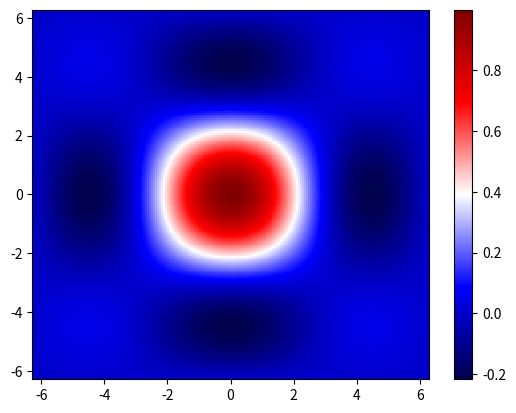

Python code for this plot:

import numpy as np
from matplotlib import pyplot as plt

def prob1():
    def var_of_means(n):
        A = np.random.randn(n,n)
        return A.mean(axis=1).var()

    y = np.array([var_of_means(n) for n in xrange(100, 1100, 100)])
    plt.plot(y)
    plt.show()

def prob2():
    x = np.linspace(-2*np.pi, 2*np.pi, 200)
    plt.plot(x, np.sin(x))
    plt.plot(x, np.cos(x))
    plt.plot(x, np.arctan(x))
    plt.show()

def prob3():
    x1, x2 = np.split(np.linspace(-2, 6, 200), [75])
    # x1, x2 = np.linspace(-2, 1, 75), np.linspace(1, 6, 125)
    plt.plot(x1, 1/(x1 - 1), 'm--', linewidth=4)
    plt.plot(x2, 1/(x2 - 1), 'm--', linewidth=4)
    plt.ylim(-6, 6)
    plt.show()

def prob4_OLD():
    x = np.linspace(-np.pi, np.pi, 200)
    
    plt.subplot(221)
    plt.plot(x, np.sin(x), linewidth=2)
    plt.xlim(-np.pi, np.pi)
    plt.ylim(-2, 2)
    plt.title(r"$\sin(x)$")

    plt.subplot(222)
    plt.plot(x, np.sin(2*x), linewidth=2)
    plt.xlim(-np.pi, np.pi)
    plt.ylim(-2, 2)
    plt.title(r"$\sin(2x)$")

    plt.subplot(223)
    plt.plot(x, 2*np.sin(2*x), linewidth=2)
    plt.xlim(-np.pi, np.pi)
    plt.ylim(-2, 2)
    plt.title(r"$2 \sin(x)$")

    plt.subplot(224)
    plt.plot(x, 2*np.sin(2*x), linewidth=2)
    plt.xlim(-np.pi, np.pi)
    plt.ylim(-2, 2)
    plt.title(r"$2 \sin(2x)$")

    plt.show()

def prob5():
    x = np.linspace(-2*np.pi, 2*np.pi, 200)
    y = np.copy(x)
    X, Y = np.meshgrid(x,y)
    Z = np.sin(X)*np.sin(Y)/(X*Y)

    plt.pcolormesh(X, Y, Z, cmap="seismic")
    plt.colorbar()
    plt.xlim(-2*np.pi, 2*np.pi)
    plt.ylim(-2*np.pi, 2*np.pi)
    plt.show()

if __name__ == '__main__':
    prob5()
